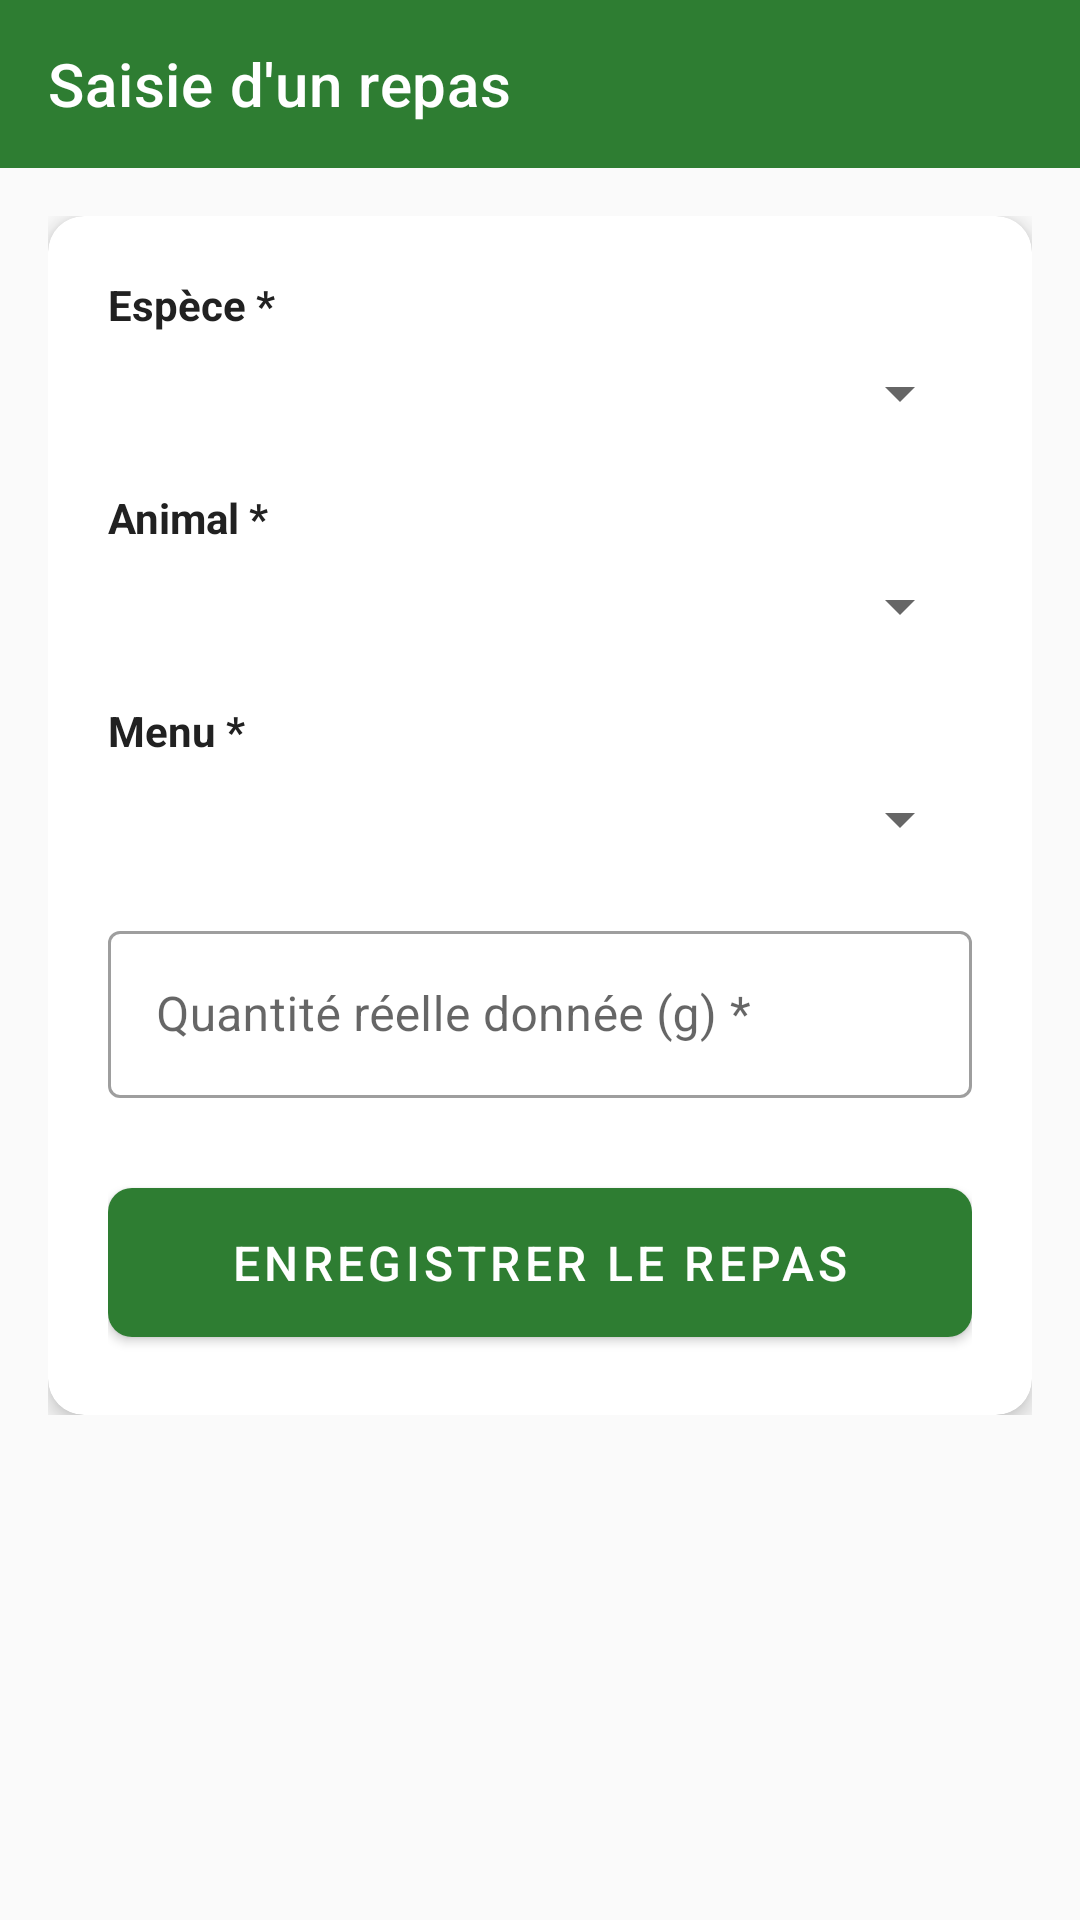

Android layout source for this screen:
<!-- AndroidManifest.xml: application theme Theme.Sigansud -->
<!-- res/layout/activity_saisie_repas.xml -->
<?xml version="1.0" encoding="utf-8"?>
<LinearLayout xmlns:android="http://schemas.android.com/apk/res/android"
    xmlns:app="http://schemas.android.com/apk/res-auto"
    android:layout_width="match_parent"
    android:layout_height="match_parent"
    android:orientation="vertical"
    android:background="@color/background">

    <com.google.android.material.appbar.MaterialToolbar
        android:id="@+id/toolbar"
        android:layout_width="match_parent"
        android:layout_height="?attr/actionBarSize"
        app:title="Saisie d'un repas"
        app:navigationIconTint="#FFFFFF"
        android:background="@color/primary"
        app:titleTextColor="#FFFFFF" />

    <ProgressBar
        android:id="@+id/progressBar"
        android:layout_width="wrap_content"
        android:layout_height="wrap_content"
        android:layout_gravity="center_horizontal"
        android:visibility="gone" />

    <ScrollView
        android:layout_width="match_parent"
        android:layout_height="match_parent">

        <LinearLayout
            android:layout_width="match_parent"
            android:layout_height="wrap_content"
            android:orientation="vertical"
            android:padding="16dp">

            <androidx.cardview.widget.CardView
                android:layout_width="match_parent"
                android:layout_height="wrap_content"
                app:cardCornerRadius="12dp"
                app:cardElevation="4dp">

                <LinearLayout
                    android:layout_width="match_parent"
                    android:layout_height="wrap_content"
                    android:orientation="vertical"
                    android:padding="20dp">

                    
                    <TextView
                        android:layout_width="wrap_content"
                        android:layout_height="wrap_content"
                        android:text="Espèce *"
                        android:textStyle="bold"
                        android:textColor="@color/text_primary"
                        android:layout_marginBottom="8dp" />

                    <Spinner
                        android:id="@+id/spinnerEspece"
                        android:layout_width="match_parent"
                        android:layout_height="wrap_content"
                        android:layout_marginBottom="20dp" />

                    
                    <TextView
                        android:layout_width="wrap_content"
                        android:layout_height="wrap_content"
                        android:text="Animal *"
                        android:textStyle="bold"
                        android:textColor="@color/text_primary"
                        android:layout_marginBottom="8dp" />

                    <Spinner
                        android:id="@+id/spinnerAnimal"
                        android:layout_width="match_parent"
                        android:layout_height="wrap_content"
                        android:layout_marginBottom="20dp" />

                    
                    <TextView
                        android:layout_width="wrap_content"
                        android:layout_height="wrap_content"
                        android:text="Menu *"
                        android:textStyle="bold"
                        android:textColor="@color/text_primary"
                        android:layout_marginBottom="8dp" />

                    <Spinner
                        android:id="@+id/spinnerMenu"
                        android:layout_width="match_parent"
                        android:layout_height="wrap_content"
                        android:layout_marginBottom="20dp" />

                    
                    <com.google.android.material.textfield.TextInputLayout
                        android:layout_width="match_parent"
                        android:layout_height="wrap_content"
                        android:hint="Quantité réelle donnée (g) *"
                        style="@style/Widget.MaterialComponents.TextInputLayout.OutlinedBox"
                        android:layout_marginBottom="24dp">

                        <com.google.android.material.textfield.TextInputEditText
                            android:id="@+id/etQuantite"
                            android:layout_width="match_parent"
                            android:layout_height="wrap_content"
                            android:inputType="number" />
                    </com.google.android.material.textfield.TextInputLayout>

                    <com.google.android.material.button.MaterialButton
                        android:id="@+id/btnSauvegarder"
                        android:layout_width="match_parent"
                        android:layout_height="wrap_content"
                        android:text="Enregistrer le repas"
                        android:padding="14dp"
                        android:textSize="16sp"
                        app:cornerRadius="8dp" />

                </LinearLayout>
            </androidx.cardview.widget.CardView>
        </LinearLayout>
    </ScrollView>
</LinearLayout>
<!-- resources referenced by this layout -->
<resources>
  <color name="background">#FAFAFA</color>
  <color name="primary">#2E7D32</color>
  <color name="text_primary">#212121</color>
  <style name="Theme.Sigansud" parent="Theme.MaterialComponents.Light.NoActionBar">
          <item name="colorPrimary">@color/primary</item>
          <item name="colorPrimaryVariant">@color/primary_dark</item>
          <item name="colorOnPrimary">@color/white</item>
          <item name="colorSecondary">@color/accent</item>
          <item name="android:statusBarColor">@color/primary_dark</item>
      </style>
  <color name="primary_dark">#1B5E20</color>
  <color name="white">#FFFFFFFF</color>
  <color name="accent">#FFA000</color>
</resources>
